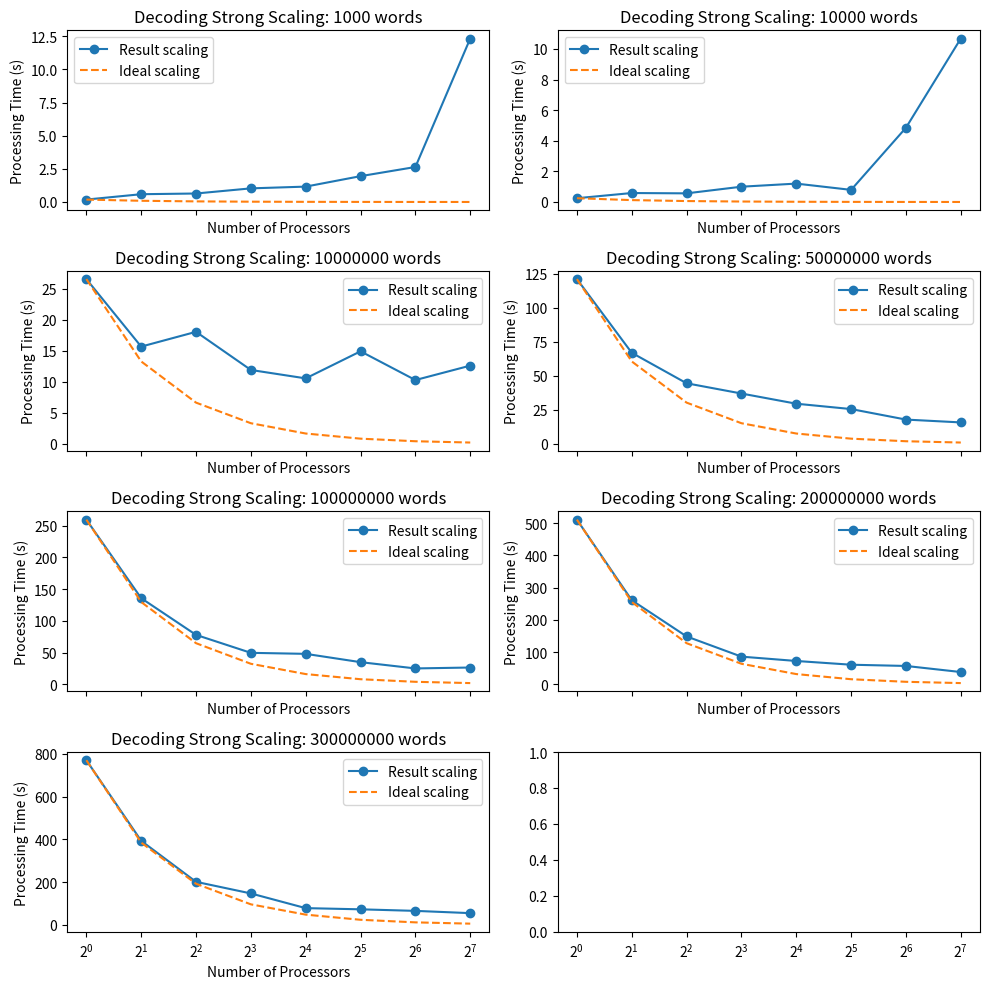

The matplotlib source for this figure:
import matplotlib.pyplot as plt

num_procs = [1, 2, 4, 8, 16, 32, 64, 128]
times = [25.816, 13.985, 12.952, 5.208, 6.871, 6.784, 7.347, 12.588]

num_procs = [1, 2, 4, 8, 16, 32, 64, 128]
problem_sizes = [1000, 10000, 10000000, 50000000, 100000000, 200000000, 300000000]

# encoding time
# serial_times = [0.169, 0.205, 25.816, 122.013, 242.423, 505.358, 793.051]
# parallel_times_02 = [0.228, 0.669, 13.985, 70.625, 142.407, 265.116, 391.978]
# parallel_times_04 = [0.602, 0.479, 12.952, 39.043, 74.908, 141.161, 204.284]
# parallel_times_08 = [1.234, 1.559, 5.208, 17.930, 66.223, 112.695, 116.508]
# parallel_times_16 = [1.453, 3.792, 6.871, 26.834, 43.467, 69.234, 65.462]
# parallel_times_32 = [1.949, 6.637, 6.784, 25.077, 46.756, 80.859, 95.969]
# parallel_times_64 = [2.640, 4.852, 7.347, 12.595, 26.784, 35.200, 54.389]
# parallel_times_128 = [12.334, 10.681, 12.588, 15.704, 26.541, 38.275, 55.148]

# decoding time
serial_times = [0.182, 0.247, 26.526, 120.928, 259.392, 510.843, 770.098]
parallel_times_02 = [0.587, 0.586, 15.652, 66.813, 135.695, 260.933, 393.236]
parallel_times_04 = [0.640, 0.565, 18.031, 44.436, 77.930, 148.644, 201.511]
parallel_times_08 = [1.028, 0.999, 11.890, 36.917, 49.655, 86.005, 147.186]
parallel_times_16 = [1.160, 1.202, 10.536, 29.439, 48.067, 72.573, 78.564]
parallel_times_32 = [1.949, 0.792, 14.895, 25.510, 34.972, 60.959, 72.995]
parallel_times_64 = [2.640, 4.852, 10.266, 17.791, 25.097, 57.127, 65.740]
parallel_times_128 = [12.334, 10.681, 12.588, 15.704, 26.541, 38.275, 55.148]

parallel_times = [serial_times, parallel_times_02, parallel_times_04, parallel_times_08, parallel_times_16, parallel_times_32, parallel_times_64, parallel_times_128]

# # Plot the results for each problem size
# for i, problem_size in enumerate(problem_sizes):
#     times = [serial_times[i], parallel_times_02[i], parallel_times_04[i], parallel_times_08[i], parallel_times_16[i], parallel_times_32[i], parallel_times_64[i], parallel_times_128[i]]
#     # Plot the results
#     plt.plot(num_procs, times, '-o', label='Result scaling')
#     plt.xscale('log', base=2)
#     plt.xlabel('Number of Processors')
#     plt.ylabel('Processing Time (s)')
#     plt.title(f'Strong Scaling: {problem_size} words')
#
#     # Plot the ideal case of linear scaling
#     plt.plot(num_procs, [times[0] / p for p in num_procs], '--', label='Ideal scaling')
#
#     # # Plot the ideal case of constant scaling
#     # plt.plot(num_procs, [times[0] for p in num_procs], '--', label='Constant Efficiency')
#
#     # Add a legend
#     plt.legend()
#
#     # Show the plot
#     plt.show()

# Create a figure and subplots for each problem size
fig, axs = plt.subplots(nrows=4, ncols=2, figsize=(10, 10), sharex=True)

# Plot the results for each problem size
for i, (problem_size, ax) in enumerate(zip(problem_sizes, axs.flatten())):
    times = [serial_times[i], parallel_times_02[i], parallel_times_04[i], parallel_times_08[i], parallel_times_16[i], parallel_times_32[i], parallel_times_64[i], parallel_times_128[i]]
    # Plot the results
    ax.plot(num_procs, times, '-o', label='Result scaling')
    ax.set_xscale('log', base=2)
    ax.set_xlabel('Number of Processors')
    ax.set_ylabel('Processing Time (s)')
    ax.set_title(f'Decoding Strong Scaling: {problem_size} words')

    # Plot the ideal case of linear scaling
    ax.plot(num_procs, [times[0] / p for p in num_procs], '--', label='Ideal scaling')

    # # Plot the ideal case of constant scaling
    # plt.plot(num_procs, [times[0] for p in num_procs], '--', label='Constant Efficiency')

    # Add a legend
    ax.legend()

# Show the plot
plt.tight_layout()
plt.show()